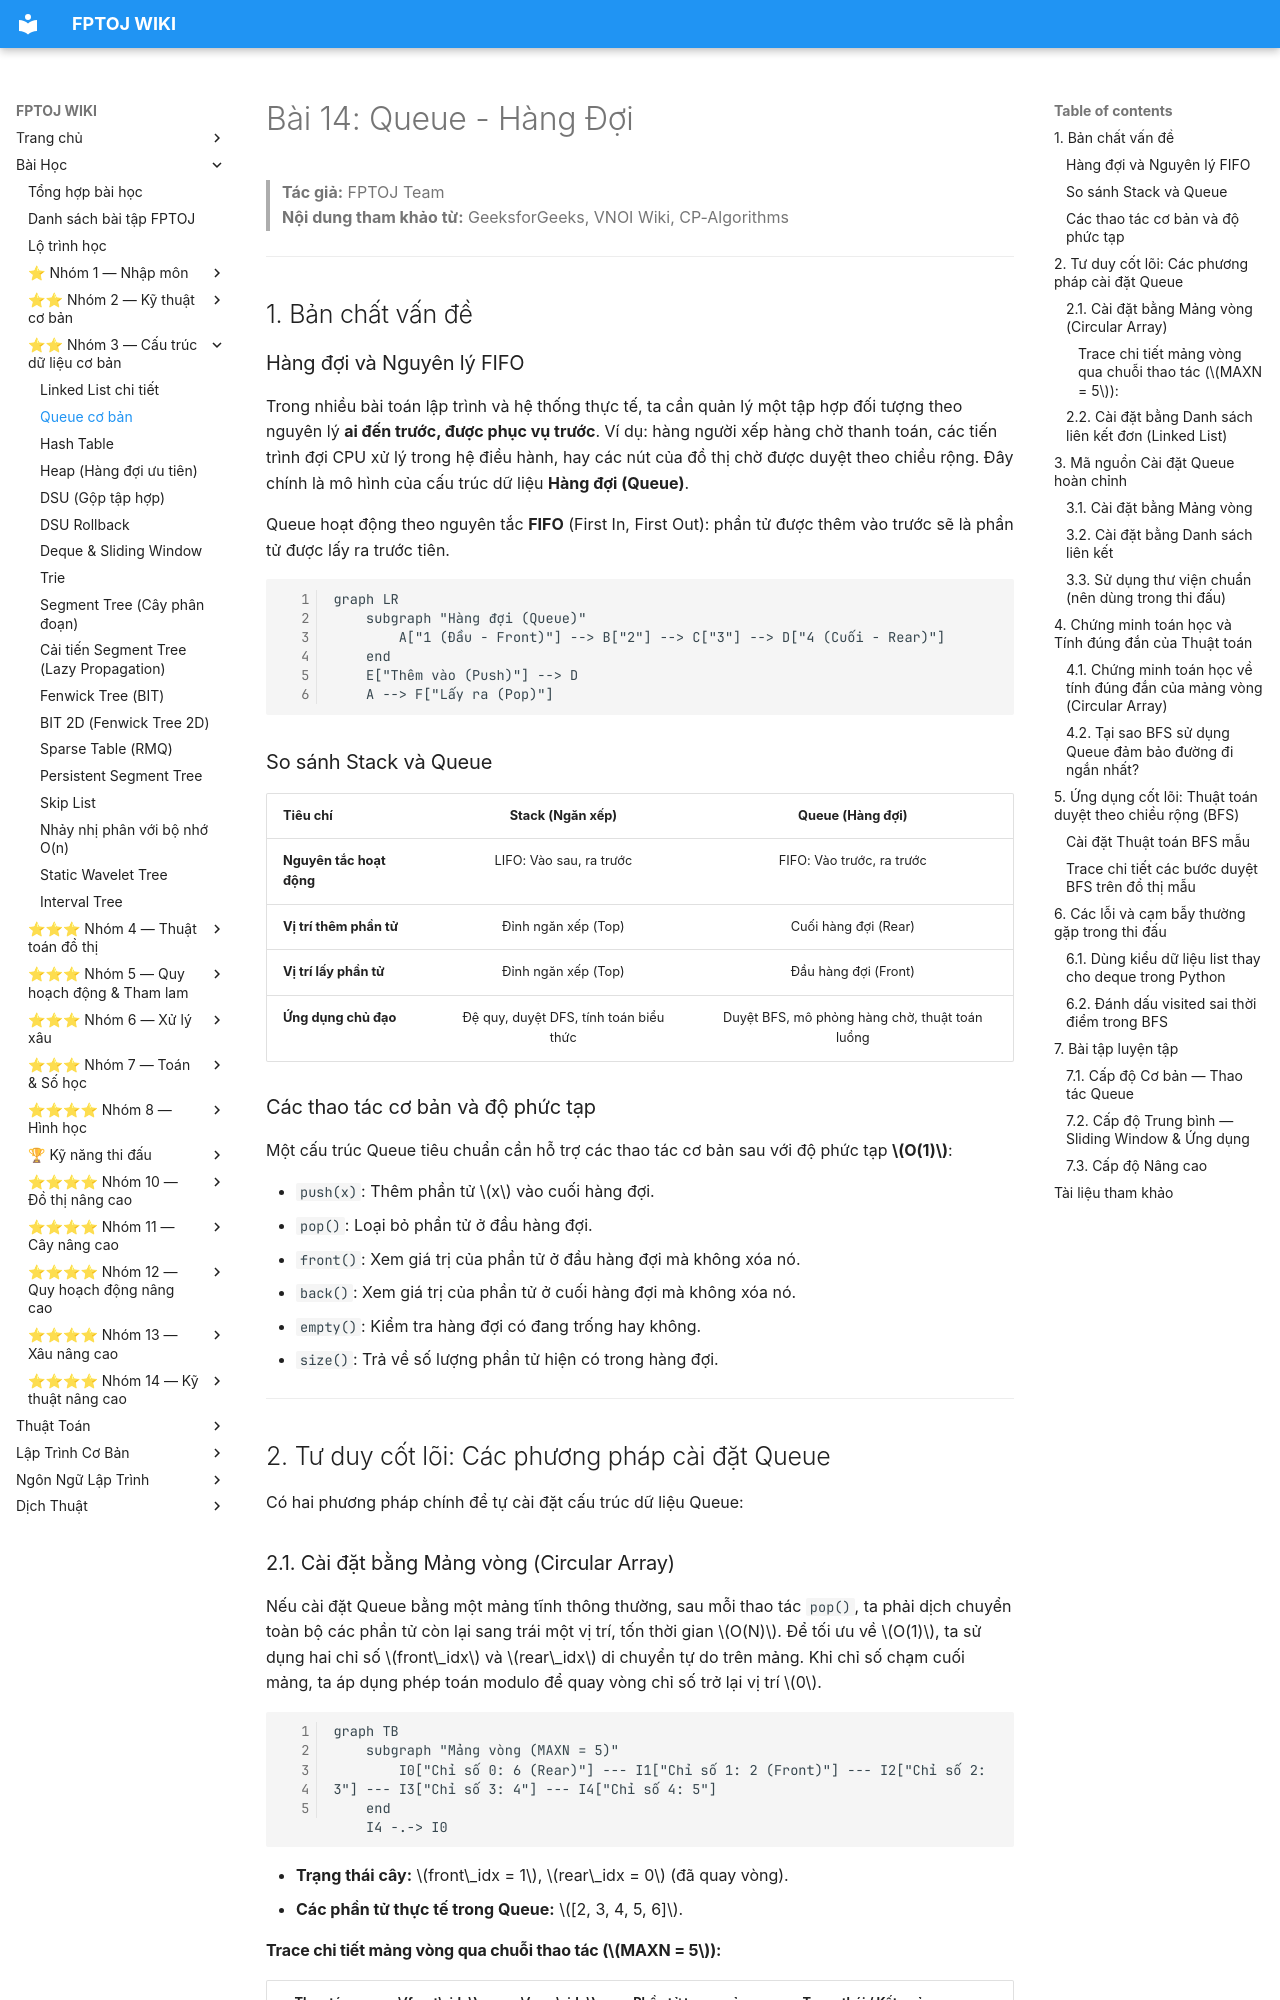

repository: FPTOJ-OJ/fptoj_wiki · page: lessons/queue/index.html · generator: mkdocs

# Bài 14: Queue - Hàng Đợi

> **Tác giả:** FPTOJ Team<br>
> **Nội dung tham khảo từ:** GeeksforGeeks, VNOI Wiki, CP-Algorithms

---

## 1. Bản chất vấn đề

### Hàng đợi và Nguyên lý FIFO
Trong nhiều bài toán lập trình và hệ thống thực tế, ta cần quản lý một tập hợp đối tượng theo nguyên lý **ai đến trước, được phục vụ trước**.
Ví dụ: hàng người xếp hàng chờ thanh toán, các tiến trình đợi CPU xử lý trong hệ điều hành, hay các nút của đồ thị chờ được duyệt theo chiều rộng.
Đây chính là mô hình của cấu trúc dữ liệu **Hàng đợi (Queue)**.

Queue hoạt động theo nguyên tắc **FIFO** (First In, First Out): phần tử được thêm vào trước sẽ là phần tử được lấy ra trước tiên.

```mermaid
graph LR
    subgraph "Hàng đợi (Queue)"
        A["1 (Đầu - Front)"] --> B["2"] --> C["3"] --> D["4 (Cuối - Rear)"]
    end
    E["Thêm vào (Push)"] --> D
    A --> F["Lấy ra (Pop)"]
```

### So sánh Stack và Queue

| Tiêu chí | Stack (Ngăn xếp) | Queue (Hàng đợi) |
|:---|:---:|:---:|
| **Nguyên tắc hoạt động** | LIFO: Vào sau, ra trước | FIFO: Vào trước, ra trước |
| **Vị trí thêm phần tử** | Đỉnh ngăn xếp (Top) | Cuối hàng đợi (Rear) |
| **Vị trí lấy phần tử** | Đỉnh ngăn xếp (Top) | Đầu hàng đợi (Front) |
| **Ứng dụng chủ đạo** | Đệ quy, duyệt DFS, tính toán biểu thức | Duyệt BFS, mô phỏng hàng chờ, thuật toán luồng |

### Các thao tác cơ bản và độ phức tạp
Một cấu trúc Queue tiêu chuẩn cần hỗ trợ các thao tác cơ bản sau với độ phức tạp **$O(1)$**:

*   `push(x)`: Thêm phần tử $x$ vào cuối hàng đợi.
*   `pop()`: Loại bỏ phần tử ở đầu hàng đợi.
*   `front()`: Xem giá trị của phần tử ở đầu hàng đợi mà không xóa nó.
*   `back()`: Xem giá trị của phần tử ở cuối hàng đợi mà không xóa nó.
*   `empty()`: Kiểm tra hàng đợi có đang trống hay không.
*   `size()`: Trả về số lượng phần tử hiện có trong hàng đợi.

---

## 2. Tư duy cốt lõi: Các phương pháp cài đặt Queue

Có hai phương pháp chính để tự cài đặt cấu trúc dữ liệu Queue:

### 2.1. Cài đặt bằng Mảng vòng (Circular Array)
Nếu cài đặt Queue bằng một mảng tĩnh thông thường, sau mỗi thao tác `pop()`, ta phải dịch chuyển toàn bộ các phần tử còn lại sang trái một vị trí, tốn thời gian $O(N)$.
Để tối ưu về $O(1)$, ta sử dụng hai chỉ số $front\_idx$ và $rear\_idx$ di chuyển tự do trên mảng. Khi chỉ số chạm cuối mảng, ta áp dụng phép toán modulo để quay vòng chỉ số trở lại vị trí $0$.

```mermaid
graph TB
    subgraph "Mảng vòng (MAXN = 5)"
        I0["Chỉ số 0: 6 (Rear)"] --- I1["Chỉ số 1: 2 (Front)"] --- I2["Chỉ số 2: 3"] --- I3["Chỉ số 3: 4"] --- I4["Chỉ số 4: 5"]
    end
    I4 -.-> I0
```

*   **Trạng thái cây:** $front\_idx = 1$, $rear\_idx = 0$ (đã quay vòng).
*   **Các phần tử thực tế trong Queue:** $[2, 3, 4, 5, 6]$.
